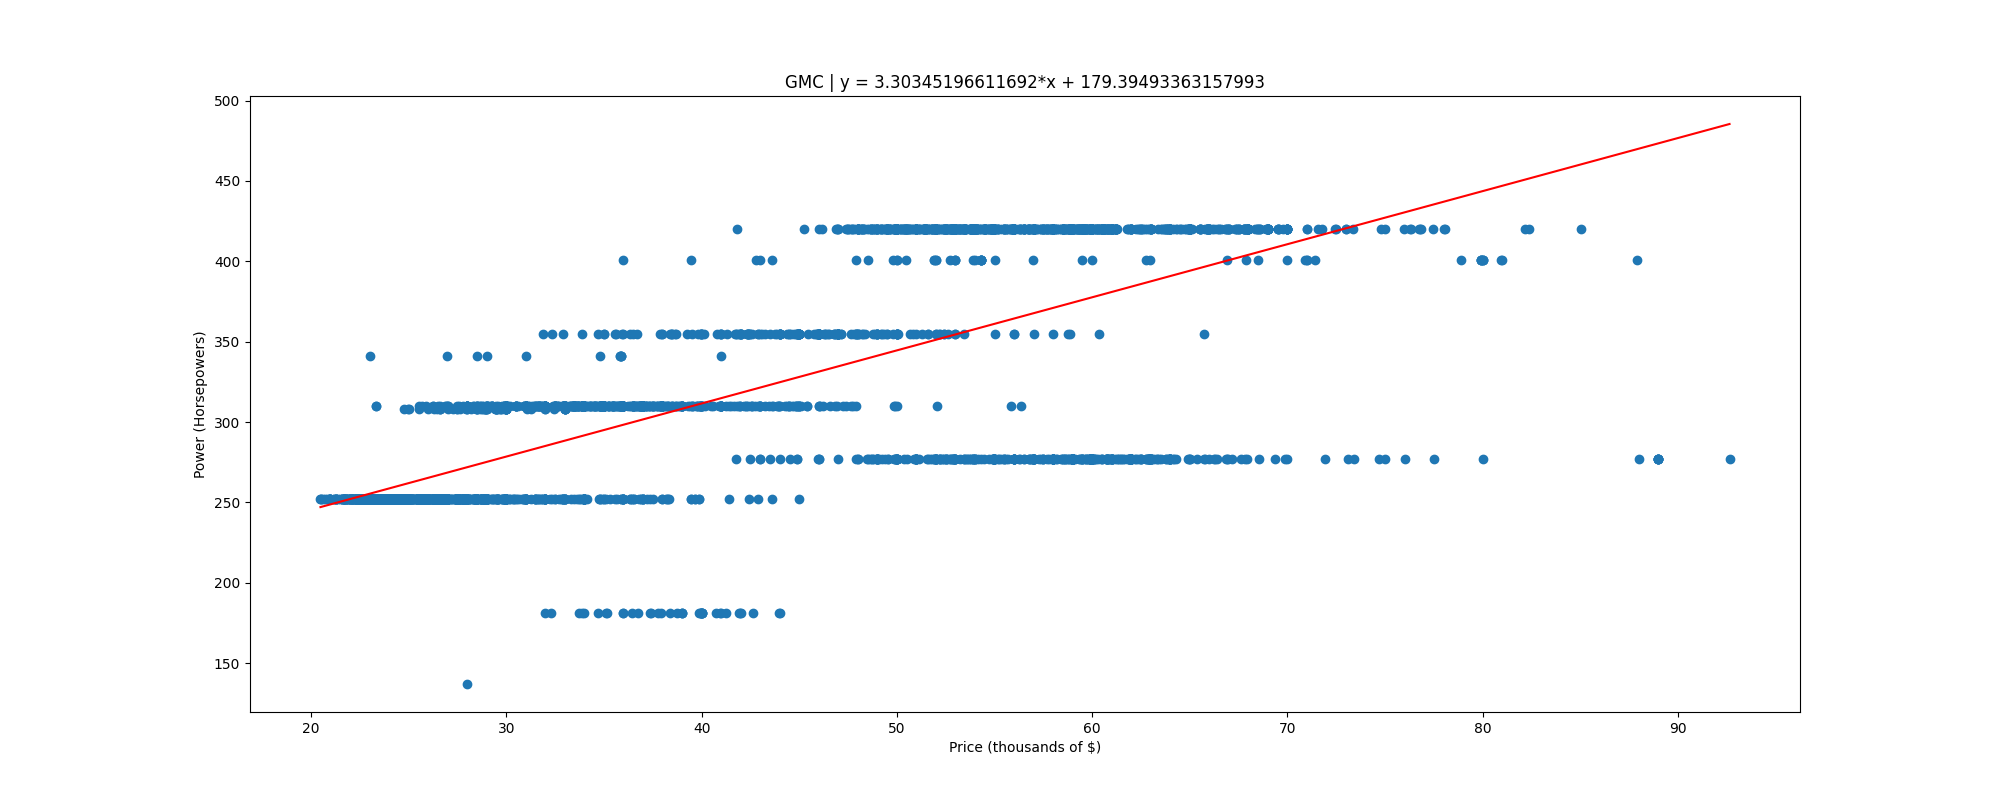

Source data for this figure (header and first rows):
, price, power
0, 20.48, 252.0
1, 20.49, 252.0
2, 20.5, 252.0
3, 20.59, 252.0
4, 20.74, 252.0
5, 20.8, 252.0
6, 20.9, 252.0
7, 20.9, 252.0
8, 21, 252.0
9, 21, 252.0
10, 21, 252.0
11, 21, 252.0
12, 21, 252.0
13, 21.19, 252.0
14, 21.2, 252.0
15, 21.29, 252.0
16, 21.3, 252.0
17, 21.3, 252.0
18, 21.3, 252.0
19, 21.3, 252.0
20, 21.4, 252.0
21, 21.49, 252.0
22, 21.6, 252.0
23, 21.6, 252.0
24, 21.6, 252.0
25, 21.6, 252.0
26, 21.7, 252.0
27, 21.7, 252.0
28, 21.7, 252.0
29, 21.7, 252.0
30, 21.7, 252.0
31, 21.7, 252.0
32, 21.7, 252.0
33, 21.8, 252.0
34, 21.8, 252.0
35, 21.8, 252.0
36, 21.8, 252.0
37, 21.8, 252.0
38, 21.8, 252.0
39, 21.9, 252.0
40, 21.9, 252.0
41, 21.9, 252.0
42, 21.95, 252.0
43, 21.98, 252.0
44, 22, 252.0
45, 22, 252.0
46, 22, 252.0
47, 22, 252.0
48, 22.1, 252.0
49, 22.1, 252.0
50, 22.1, 252.0
51, 22.1, 252.0
52, 22.1, 252.0
53, 22.1, 252.0
54, 22.1, 252.0
55, 22.2, 252.0
56, 22.2, 252.0
57, 22.2, 252.0
58, 22.2, 252.0
59, 22.2, 252.0
... 3,380 more rows
